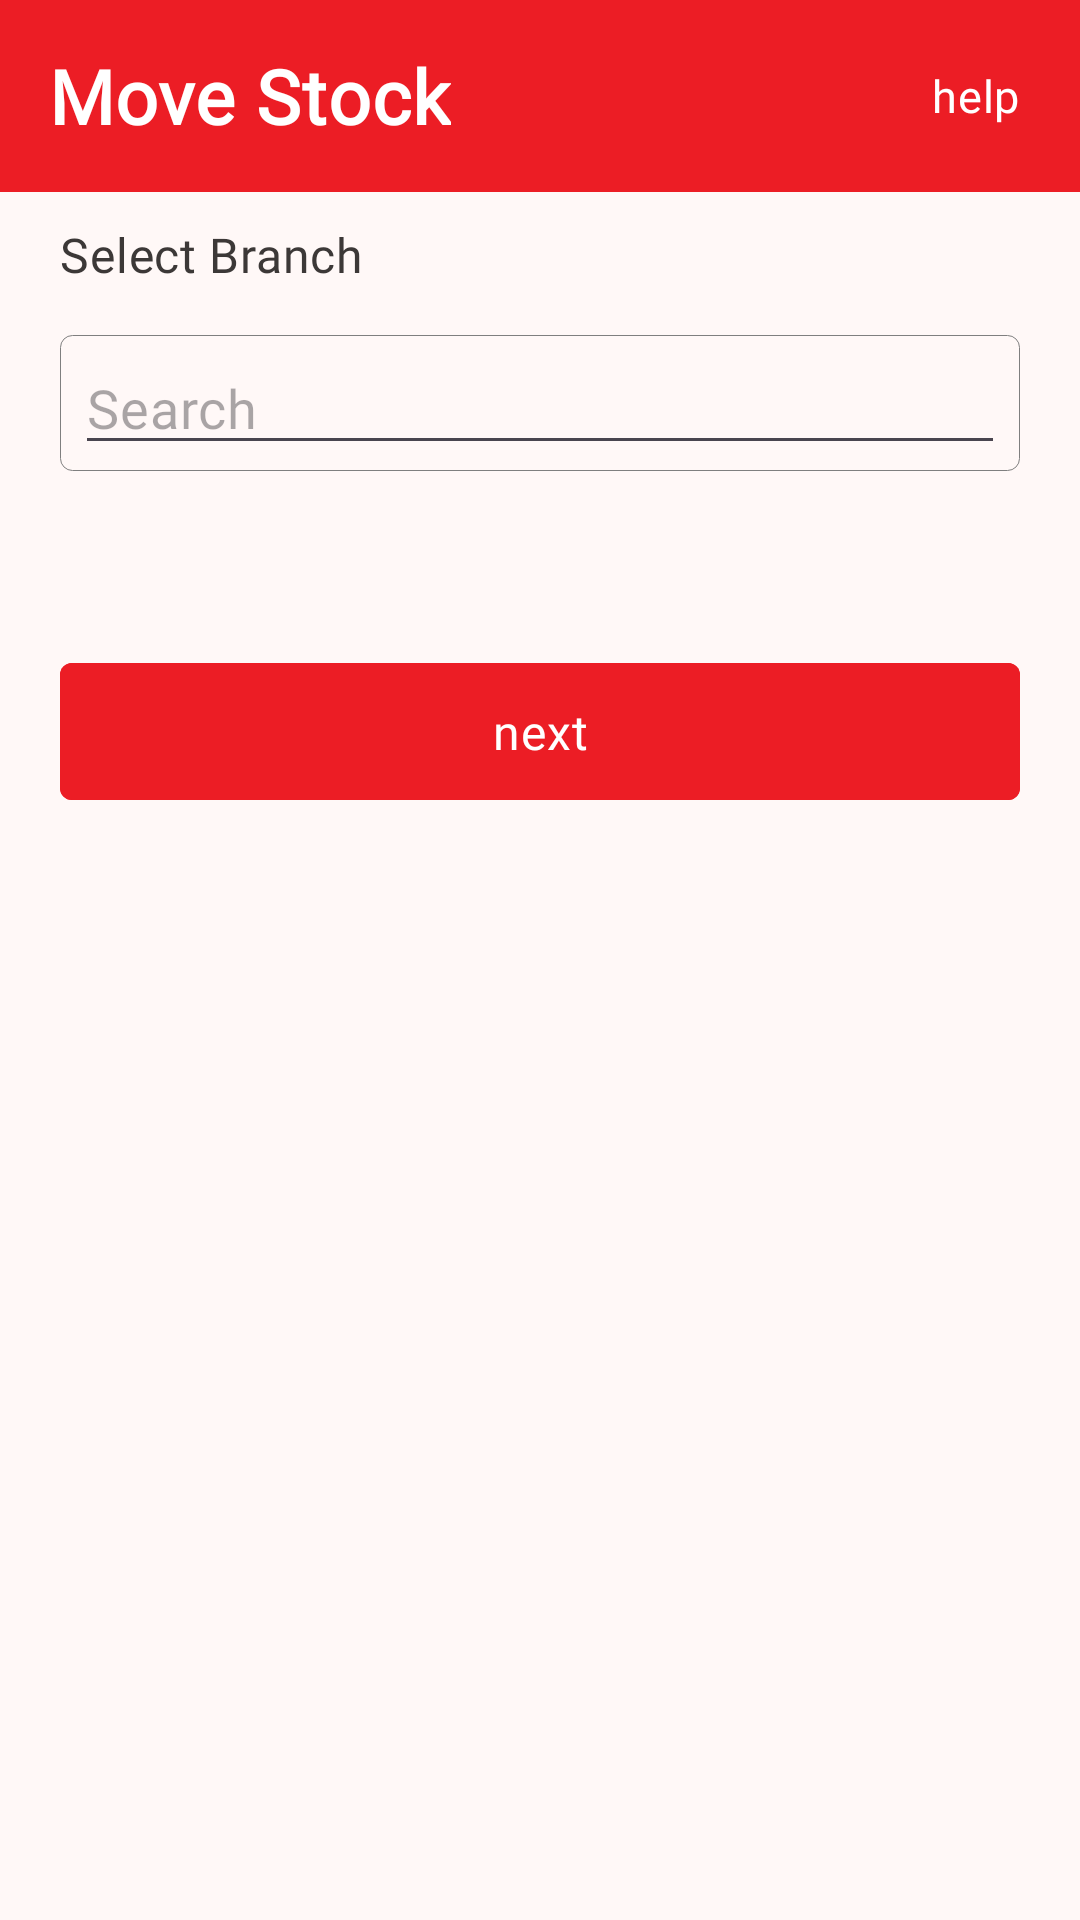

Here is an Android app screen rendered from its layout file. Give the layout XML and the strings, colors and styles it references.
<!-- AndroidManifest.xml: application theme AppTheme -->
<!-- res/layout/fragment_move_stock.xml -->
<?xml version="1.0" encoding="utf-8"?>
<FrameLayout xmlns:android="http://schemas.android.com/apk/res/android"
    xmlns:app="http://schemas.android.com/apk/res-auto"
    xmlns:tools="http://schemas.android.com/tools"
    android:layout_width="match_parent"
    android:layout_height="match_parent"
    tools:context=".ui.home.stock.MoveStockFragment">

    <LinearLayout
        android:layout_width="match_parent"
        android:layout_height="match_parent"
        android:orientation="vertical">

        <com.google.android.material.appbar.MaterialToolbar
            android:id="@+id/toolbar"
            android:layout_width="match_parent"
            android:layout_height="wrap_content"
            android:background="@color/md_theme_primary"
            app:layout_constraintEnd_toEndOf="parent"
            app:layout_constraintStart_toStartOf="parent"
            app:layout_constraintTop_toTopOf="parent"
            app:titleTextAppearance="@style/ActionbarStyle">

            <TextView
                android:id="@+id/toolbarTitle"
                android:layout_width="wrap_content"
                android:layout_height="wrap_content"
                android:text="Move Stock"
                android:textColor="@color/white"
                android:textSize="25sp"
                android:textStyle="bold"
                app:layout_constraintBottom_toBottomOf="parent"
                app:layout_constraintHorizontal_bias="0.0"
                app:layout_constraintStart_toStartOf="parent"
                app:layout_constraintTop_toTopOf="parent"
                app:layout_constraintVertical_bias="1.0" />

            <LinearLayout
                android:id="@+id/lnAddItemHelp"
                android:layout_width="wrap_content"
                android:layout_height="wrap_content"
                android:layout_alignParentEnd="true"
                android:layout_centerInParent="true"
                android:layout_gravity="end"
                android:layout_marginEnd="20dp">

                <ImageView
                    android:id="@+id/info_icon"
                    android:layout_width="24dp"
                    android:layout_height="24dp"
                    android:layout_gravity="center"
                    android:src="@drawable/baseline_info_outline_24" />

                <TextView
                    android:layout_width="wrap_content"
                    android:layout_height="wrap_content"
                    android:layout_gravity="center"
                    android:layout_marginStart="4dp"
                    android:fontFamily="@font/segoe_ui"
                    android:text="help"
                    android:textColor="@color/white"
                    android:textSize="15sp" />

            </LinearLayout>

        </com.google.android.material.appbar.MaterialToolbar>

        <TextView
            android:id="@+id/txtSelectBranch"
            android:layout_width="wrap_content"
            android:layout_height="wrap_content"
            android:layout_marginHorizontal="20dp"
            android:layout_marginVertical="10dp"
            android:fontFamily="@font/samsungsans_medium"
            android:text="Select Branch"
            android:textColor="@color/primaryTextColor"
            android:textSize="16sp" />


        <RelativeLayout
            android:id="@+id/rlMoveStockBranch"
            android:layout_width="match_parent"
            android:layout_height="wrap_content"
            android:layout_below="@id/txtSelectBranch"
            android:layout_marginHorizontal="20dp"
            android:layout_marginTop="6dp"
            android:background="@drawable/custom_text_field"
            android:orientation="horizontal"
            android:paddingStart="5dp"
            android:paddingTop="2dp"
            android:paddingEnd="5dp"
            android:paddingBottom="2dp">

            <AutoCompleteTextView
                android:id="@+id/autoMoveStockBranch"
                android:layout_width="wrap_content"
                android:layout_height="wrap_content"
                android:layout_alignParentLeft="true"
                android:layout_toStartOf="@+id/imgautoMoveStockBranch"
                android:fontFamily="@font/segoe_ui"
                android:hint="Search" />

            <ImageView
                android:id="@+id/imgautoMoveStockBranch"
                android:layout_width="wrap_content"
                android:layout_height="wrap_content"
                android:layout_alignParentEnd="true"
                android:layout_centerInParent="true"
                android:adjustViewBounds="true"
                android:maxWidth="38dp"
                android:maxHeight="38dp"
                android:src="@drawable/ic_action_chevron_down" />

        </RelativeLayout>

        <TextView
            android:layout_width="wrap_content"
            android:layout_height="wrap_content"
            android:layout_marginTop="12dp"
            android:fontFamily="@font/samsungsans_medium"
            android:text="Products"
            android:textColor="@color/primaryTextColor"
            android:textSize="16sp"
            android:visibility="gone" />

        <LinearLayout
            android:layout_width="match_parent"
            android:layout_height="wrap_content"
            android:layout_marginTop="6dp"
            android:background="@drawable/custom_text_field"
            android:orientation="horizontal"
            android:paddingStart="20dp"
            android:paddingTop="8dp"
            android:paddingEnd="20dp"
            android:paddingBottom="8dp"
            android:visibility="gone">

            <ImageView
                android:id="@+id/search_icon"
                android:layout_width="wrap_content"
                android:layout_height="wrap_content"
                android:layout_gravity="center"
                android:layout_marginEnd="8dp"
                android:adjustViewBounds="true"
                android:maxWidth="28dp"
                android:maxHeight="28dp"
                android:src="@drawable/search"
                app:tint="@color/accentColor" />

            <com.google.android.material.textfield.TextInputEditText
                android:id="@+id/name_text"
                android:layout_width="match_parent"
                android:layout_height="match_parent"
                android:background="@android:color/transparent"
                android:fontFamily="@font/segoe_ui"
                android:hint="search_by_product_name"
                android:textColor="@color/secondaryTextColor"
                android:textColorHint="@color/secondaryTextColor"
                android:textSize="16sp"
                android:visibility="visible" />

        </LinearLayout>

        <androidx.recyclerview.widget.RecyclerView
            android:id="@+id/recyclerMoveStockProducts"
            android:layout_width="match_parent"
            android:layout_height="wrap_content"
            android:layout_marginVertical="20dp"
            android:layout_marginHorizontal="20dp" />

        <com.google.android.material.button.MaterialButton
            android:id="@+id/btnMoveStockNext"
            android:layout_width="match_parent"
            android:layout_height="wrap_content"
            android:layout_gravity="bottom"
            android:layout_marginHorizontal="20dp"
            android:layout_marginVertical="20dp"
            android:backgroundTint="@color/accentColor"
            android:fontFamily="@font/samsungsans_medium"
            android:paddingTop="12dp"
            android:paddingBottom="12dp"
            android:text="next"
            android:textAllCaps="false"
            android:textSize="16sp"
            app:cornerRadius="4dp"
            app:elevation="0dp" />
    </LinearLayout>


</FrameLayout>
<!-- resources referenced by this layout -->
<resources>
  <color name="accentColor">#ec1d25</color>
  <color name="md_theme_primary">#ec1d25</color>
  <color name="primaryTextColor">#3c3837</color>
  <color name="secondaryTextColor">#7f7f7f</color>
  <color name="white">#FFFFFFFF</color>
  <!-- drawable custom_text_field (drawable) -->
  <?xml version="1.0" encoding="utf-8"?>
  <shape xmlns:android="http://schemas.android.com/apk/res/android"
      android:shape="rectangle">
      <stroke
          android:width="0.2dp"
          android:color="@color/secondaryTextColor" />
      <corners android:radius="4dp" />
  </shape>
  <style name="ActionbarStyle">
          <item name="android:textColor">@color/white</item>
          <item name="android:textStyle">bold</item>
          <item name="android:textSize">17.5sp</item>
      </style>
  <color name="md_theme_onPrimary">#FFFFFF</color>
  <color name="md_theme_primaryContainer">#E61722</color>
  <color name="md_theme_onPrimaryContainer">#FFFFFF</color>
  <color name="md_theme_secondary">#A50010</color>
  <color name="md_theme_onSecondary">#FFFFFF</color>
  <color name="md_theme_secondaryContainer">#E61722</color>
  <color name="md_theme_onSecondaryContainer">#FFFFFF</color>
  <color name="md_theme_tertiary">#A50010</color>
  <color name="md_theme_onTertiary">#FFFFFF</color>
  <color name="md_theme_tertiaryContainer">#E61722</color>
  <color name="md_theme_onTertiaryContainer">#FFFFFF</color>
  <color name="md_theme_error">#BA1A1A</color>
  <color name="md_theme_onError">#FFFFFF</color>
  <color name="md_theme_errorContainer">#FFDAD6</color>
  <color name="md_theme_onErrorContainer">#410002</color>
  <color name="md_theme_background">#FFF8F7</color>
  <color name="md_theme_onBackground">#291715</color>
  <color name="md_theme_surface">#FFF8F7</color>
  <color name="md_theme_onSurface">#291715</color>
  <color name="md_theme_surfaceVariant">#FFDAD6</color>
  <color name="md_theme_onSurfaceVariant">#5E3F3C</color>
  <color name="md_theme_outline">#936E6A</color>
  <color name="md_theme_outlineVariant">#E8BCB8</color>
  <color name="md_theme_inverseSurface">#402B29</color>
  <color name="md_theme_inverseOnSurface">#FFEDEA</color>
  <color name="md_theme_inversePrimary">#FFB4AC</color>
  <color name="md_theme_primaryFixed">#FFDAD6</color>
  <color name="md_theme_onPrimaryFixed">#410002</color>
  <color name="md_theme_primaryFixedDim">#FFB4AC</color>
  <color name="md_theme_onPrimaryFixedVariant">#93000D</color>
  <color name="md_theme_secondaryFixed">#FFDAD6</color>
  <color name="md_theme_onSecondaryFixed">#410002</color>
  <color name="md_theme_secondaryFixedDim">#FFB4AC</color>
  <color name="md_theme_onSecondaryFixedVariant">#93000D</color>
  <color name="md_theme_tertiaryFixed">#FFDAD6</color>
  <color name="md_theme_onTertiaryFixed">#410002</color>
  <color name="md_theme_tertiaryFixedDim">#FFB4AC</color>
  <color name="md_theme_onTertiaryFixedVariant">#93000D</color>
  <color name="md_theme_surfaceDim">#F5D2CE</color>
  <color name="md_theme_surfaceBright">#FFF8F7</color>
  <color name="md_theme_surfaceContainerLowest">#FFFFFF</color>
  <color name="md_theme_surfaceContainerLow">#FFF0EE</color>
  <color name="md_theme_surfaceContainer">#FFE9E6</color>
  <color name="md_theme_surfaceContainerHigh">#FFE2DE</color>
  <color name="md_theme_surfaceContainerHighest">#FEDBD7</color>
</resources>
